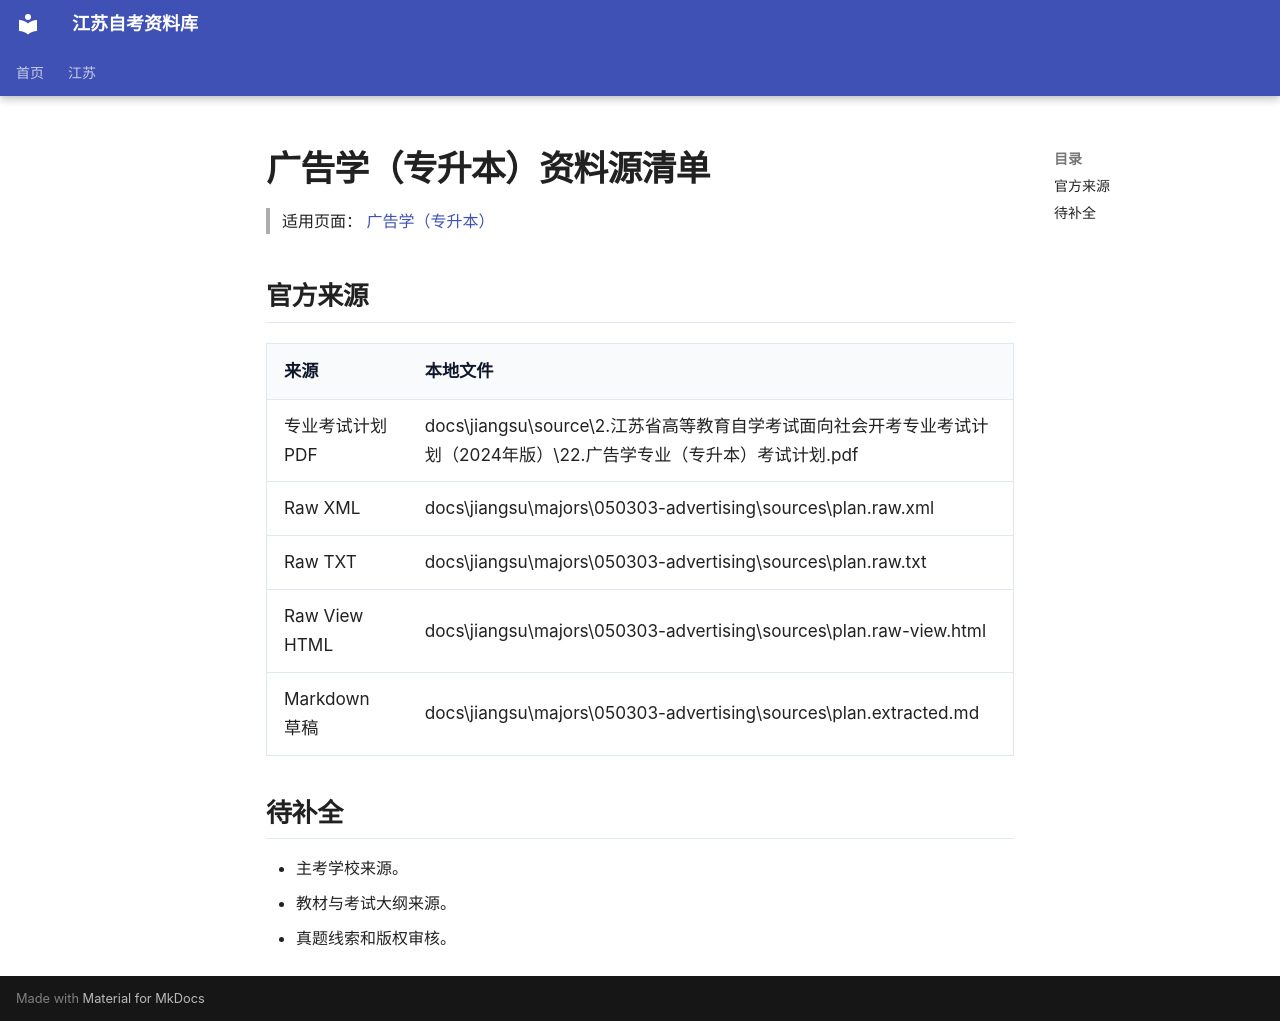

repository: SuperCatQR/jiangsu-zikao-aio · page: jiangsu/majors/050303-advertising/sources/index.html · generator: mkdocs

# 广告学（专升本）资料源清单

> 适用页面：[ 广告学（专升本）](./index.md)

## 官方来源

| 来源 | 本地文件 |
| --- | --- |
| 专业考试计划 PDF | docs\jiangsu\source\2.江苏省高等教育自学考试面向社会开考专业考试计划（2024年版）\22.广告学专业（专升本）考试计划.pdf |
| Raw XML | docs\jiangsu\majors\050303-advertising\sources\plan.raw.xml |
| Raw TXT | docs\jiangsu\majors\050303-advertising\sources\plan.raw.txt |
| Raw View HTML | docs\jiangsu\majors\050303-advertising\sources\plan.raw-view.html |
| Markdown 草稿 | docs\jiangsu\majors\050303-advertising\sources\plan.extracted.md |

## 待补全

- 主考学校来源。
- 教材与考试大纲来源。
- 真题线索和版权审核。
